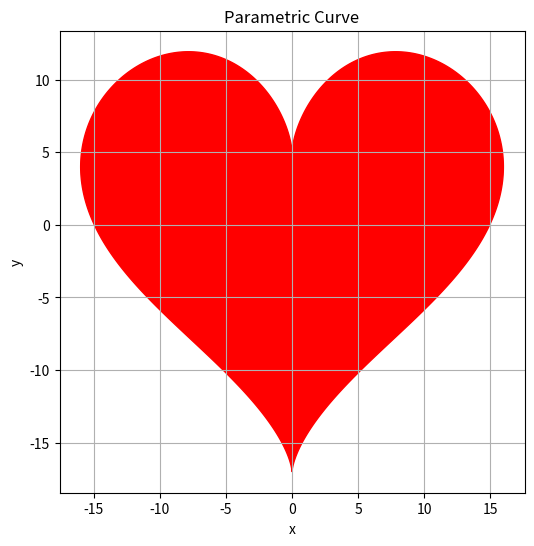

Write Python code to recreate this figure.
import numpy as np
import matplotlib.pyplot as plt

t = np.linspace(0, 2 * np.pi, 1000)

x = 16 * np.sin(t)**3
y = 13 * np.cos(t) - 5 * np.cos(2 * t) - 2 * np.cos(3 * t) - np.cos(4 * t)

plt.figure(figsize=(6, 6))
plt.fill(x, y, color='red')
plt.xlabel('x')
plt.ylabel('y')
plt.title('Parametric Curve')
plt.grid(True)
plt.show()